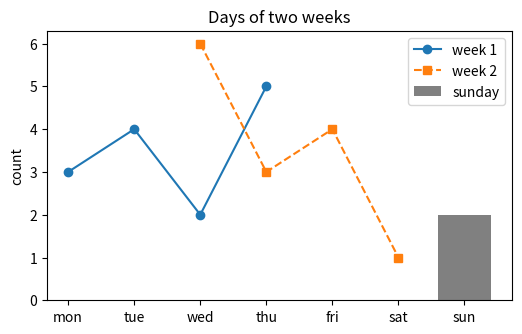

The matplotlib source for this figure:
# Two series with partially overlapping categories: the axis keeps first-seen order.
import matplotlib.pyplot as plt

fig, ax = plt.subplots(figsize=(6, 3.5))
ax.plot(["mon", "tue", "wed", "thu"], [3, 4, 2, 5], "o-", label="week 1")
ax.plot(["wed", "thu", "fri", "sat"], [6, 3, 4, 1], "s--", label="week 2")
ax.bar(["sun"], [2], color="gray", label="sunday")
ax.legend()
labels = [t.get_text() for t in ax.get_xticklabels()]
print(labels, list(ax.get_xticks()))
mapping = ax.xaxis.units._mapping
print(dict(mapping))
fig.savefig("week.png")
ax.set_ylabel("count")
ax.set_title("Days of two weeks")
